Dataset: bird_3clases (GitHub, harry-tian/ai-driven-tutorial). Classes: chestnut-sided warbler, pine warbler, cape may warbler.

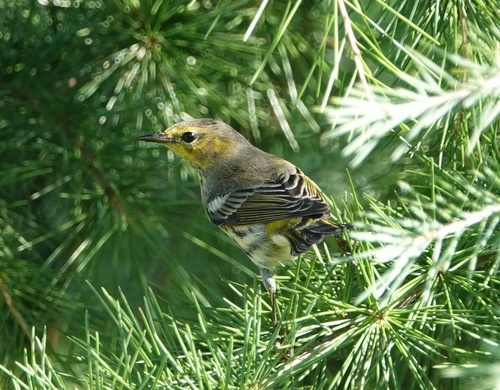
Label: cape may warbler

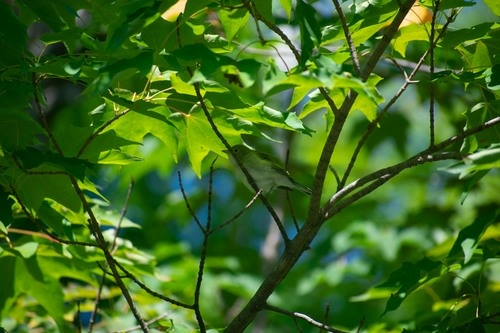
Label: chestnut-sided warbler

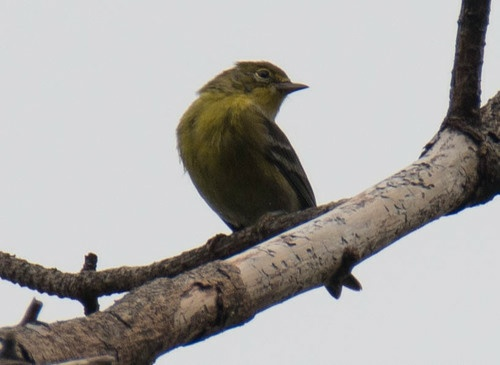
Label: pine warbler

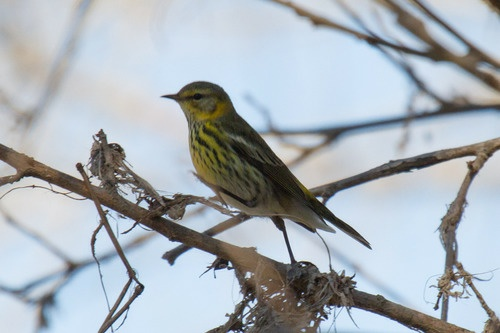
Label: cape may warbler

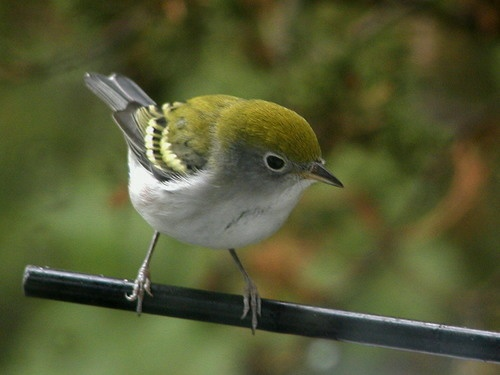
Label: chestnut-sided warbler

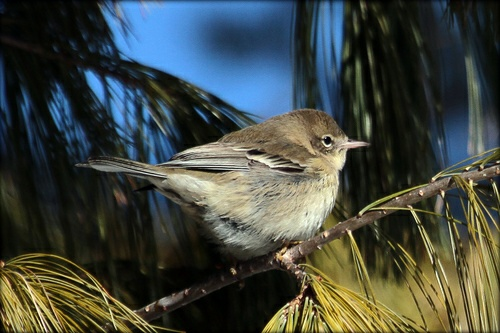
Label: pine warbler
